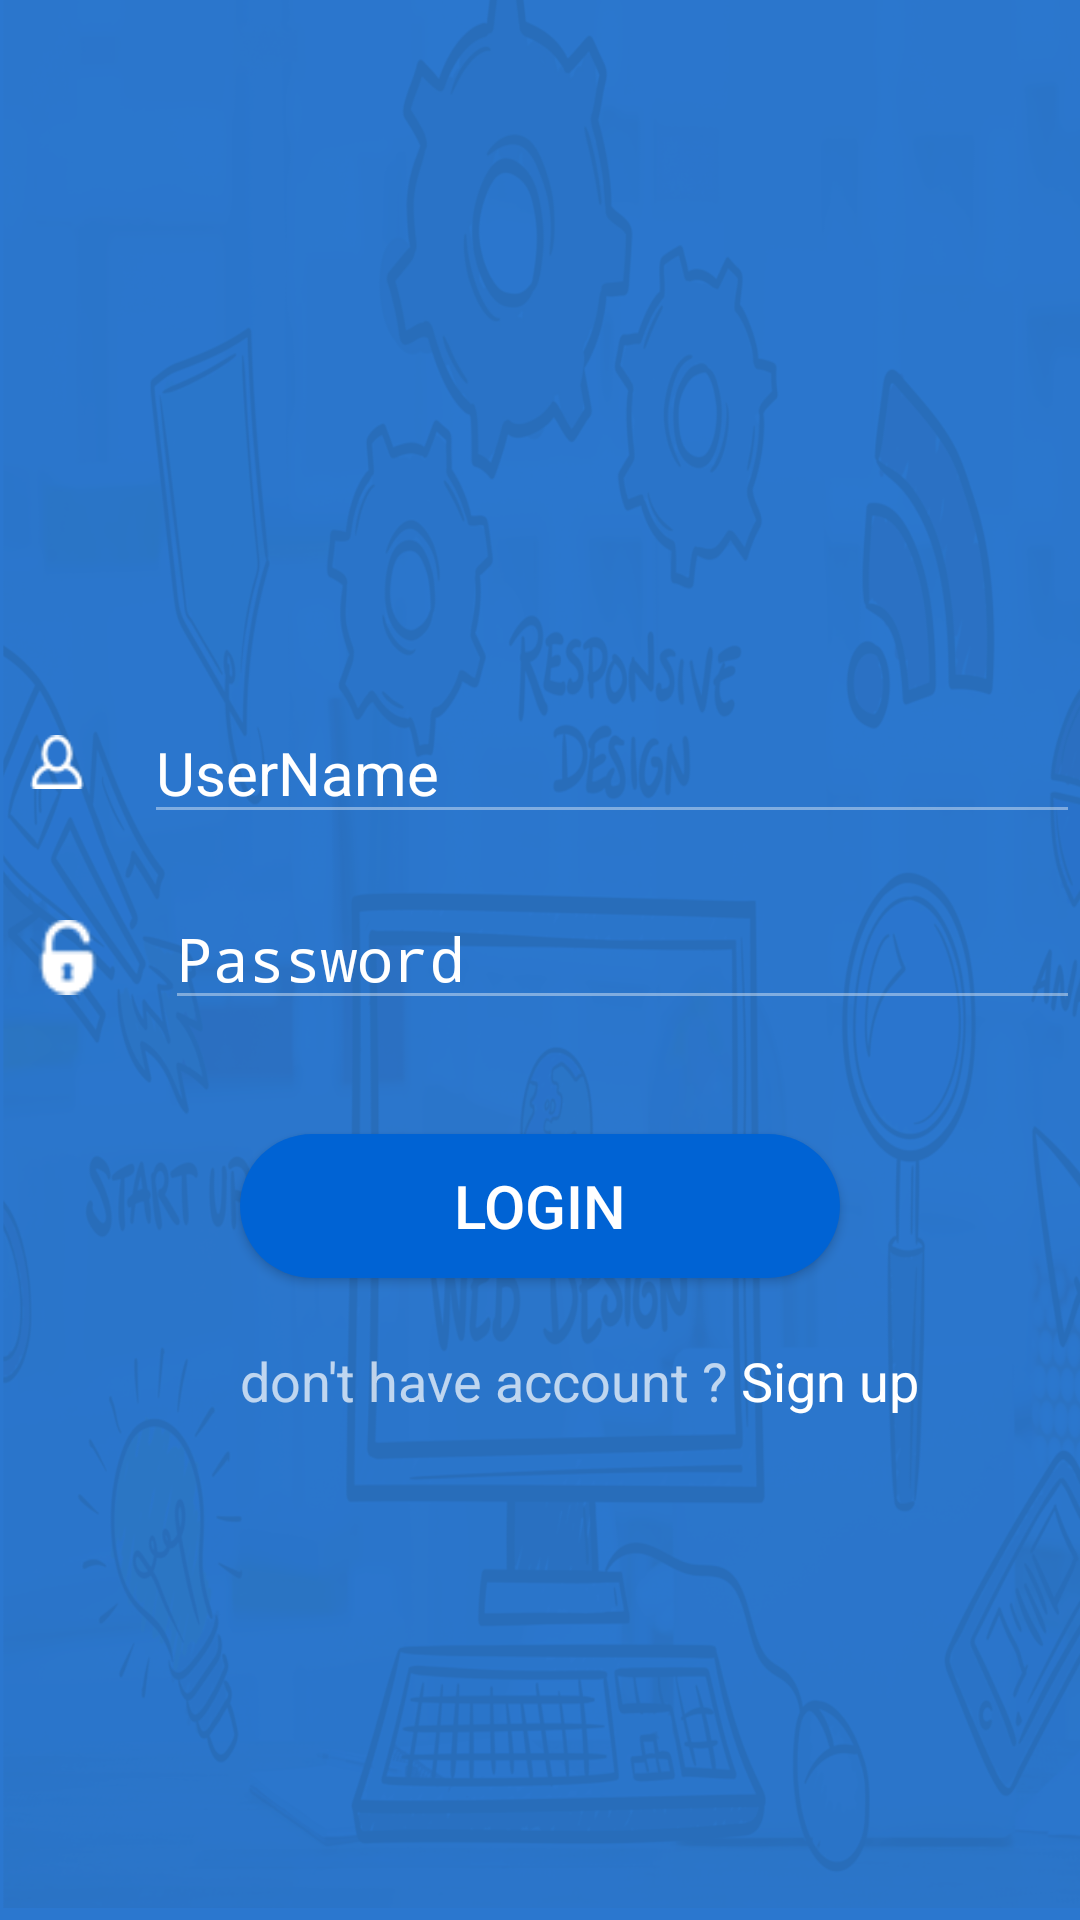

Write the Android layout XML for this screen, with the resource values it uses.
<!-- AndroidManifest.xml: application theme AppTheme -->
<!-- res/layout/content_login.xml -->
<?xml version="1.0" encoding="utf-8"?>
<RelativeLayout xmlns:android="http://schemas.android.com/apk/res/android"
    xmlns:app="http://schemas.android.com/apk/res-auto"
    xmlns:tools="http://schemas.android.com/tools"
    android:layout_width="match_parent"
    android:layout_height="match_parent"
    app:layout_behavior="@string/appbar_scrolling_view_behavior"
    tools:context="com.magicmob.javawy.expertsystem.LoginActivity"
    android:background="@drawable/bg2"
    tools:showIn="@layout/activity_login2">


    <ImageView
        android:id="@+id/imageView"
        android:layout_width="300dp"
        android:layout_height="150dp"
        app:srcCompat="@drawable/bg"
        android:layout_alignParentTop="true"
        android:layout_centerHorizontal="true"
        android:layout_marginTop="40dp" />

    <LinearLayout
        android:id="@+id/lay1"
        android:layout_width="match_parent"
        android:layout_height="wrap_content"

        android:orientation="horizontal"
        android:layout_marginTop="44dp"
        android:layout_below="@+id/imageView"
        android:layout_alignParentLeft="true"
        android:layout_alignParentStart="true">

        <ImageView
            android:layout_width="match_parent"
            android:layout_height="wrap_content"
            android:layout_marginTop="8dp"
            android:layout_weight="12"
            android:layout_marginLeft="10dp"

            android:src="@drawable/user" />

        <EditText
            android:id="@+id/editText"
            android:layout_width="match_parent"
            android:layout_height="wrap_content"
            android:backgroundTint="#66FFFFFF"
            android:layout_weight="1"
            android:ems="10"
            android:layout_marginLeft="20dp"
            android:hint="UserName"
            android:inputType="textPersonName"
            android:text=""
            android:textColor="@color/white"
            android:textColorHint="#FFFFFF"
            android:textSize="20dp" />


    </LinearLayout>

    <LinearLayout
        android:layout_width="match_parent"
        android:layout_height="wrap_content"
        android:layout_below="@id/lay1"
        android:orientation="horizontal"
        android:layout_marginTop="20dp"
        android:id="@+id/linearLayout">

        <ImageView
            android:id="@+id/imageView2"
            android:layout_width="25dp"
            android:layout_height="match_parent"
            android:layout_marginLeft="10dp"
            android:src="@drawable/openlock" />

        <EditText
            android:id="@+id/editText3"
            android:layout_width="match_parent"
            android:layout_height="wrap_content"
            android:layout_weight="1"
            android:backgroundTint="#66FFFFFF"
            android:ems="10"
            android:layout_marginLeft="20dp"
            android:hint="Password"
            android:inputType="textPassword"
            android:paddingTop="8dp"
            android:text=""
            android:textColor="@color/white"
            android:textColorHint="#FFFFFF"
            android:textSize="20dp" />

    </LinearLayout>

    <Button
        android:id="@+id/button2"
        android:layout_width="200dp"
        android:layout_height="wrap_content"
        android:textSize="20dp"
        android:textColor="@color/white"
        android:background="@drawable/bgbtn"
        android:text="Login"
        android:layout_below="@+id/linearLayout"
        android:layout_centerHorizontal="true"
        android:layout_marginTop="38dp" />

    <TextView
        android:id="@+id/textView"
        android:layout_width="wrap_content"
        android:layout_height="wrap_content"
        android:layout_alignLeft="@+id/button2"
        android:layout_alignStart="@+id/button2"
        android:layout_below="@+id/button2"
        android:layout_marginTop="22dp"
        android:textSize="18dp"
        android:textColor="#B3FFFFFF"
        android:text="don't have account ?" />
    <TextView
        android:id="@+id/textView2"
        android:layout_width="wrap_content"
        android:layout_height="wrap_content"

        android:layout_toRightOf="@id/textView"
        android:layout_below="@+id/button2"
        android:layout_marginTop="22dp"
        android:textSize="18dp"
        android:textColor="@color/white"
        android:text=" Sign up" />

</RelativeLayout>
<!-- res/layout/activity_login2.xml (included above) -->
<?xml version="1.0" encoding="utf-8"?>
<android.support.design.widget.CoordinatorLayout xmlns:android="http://schemas.android.com/apk/res/android"
    xmlns:app="http://schemas.android.com/apk/res-auto"
    xmlns:tools="http://schemas.android.com/tools"
    android:layout_width="match_parent"
    android:layout_height="match_parent"
    tools:context="com.magicmob.javawy.expertsystem.LoginActivity">

    <android.support.design.widget.AppBarLayout
        android:layout_width="match_parent"
        android:layout_height="wrap_content"
        android:theme="@style/AppTheme.AppBarOverlay">

    </android.support.design.widget.AppBarLayout>

    <include layout="@layout/content_login" />

</android.support.design.widget.CoordinatorLayout>
<!-- resources referenced by this layout -->
<resources>
  <color name="white">#FFFFFF</color>
  <!-- drawable bg: png bitmap (drawable, 24688 bytes) -->
  <!-- drawable bg2: png bitmap (drawable, 434634 bytes) -->
  <!-- drawable bgbtn (drawable) -->
  <?xml version="1.0" encoding="utf-8"?>
  <shape xmlns:android="http://schemas.android.com/apk/res/android"
      android:shape="rectangle"
      >
      <solid android:color="@color/colorPrimaryDark"></solid>
      <corners android:radius="60dp"></corners>
  
  </shape>
  <!-- drawable openlock: png bitmap (drawable, 634 bytes) -->
  <!-- drawable user: png bitmap (drawable, 655 bytes) -->
  <style name="AppTheme.AppBarOverlay" parent="ThemeOverlay.AppCompat.Dark.ActionBar" />
  <style name="AppTheme" parent="Theme.AppCompat.Light.NoActionBar">
          
          <item name="colorPrimary">@color/colorPrimary</item>
          <item name="colorPrimaryDark">@color/colorPrimaryDark</item>
          <item name="colorAccent">@color/colorAccent</item>
      </style>
  <color name="colorPrimaryDark">#0063d4</color>
  <color name="colorPrimary">#42a5f5</color>
  <color name="colorAccent">#FF4081</color>
</resources>
